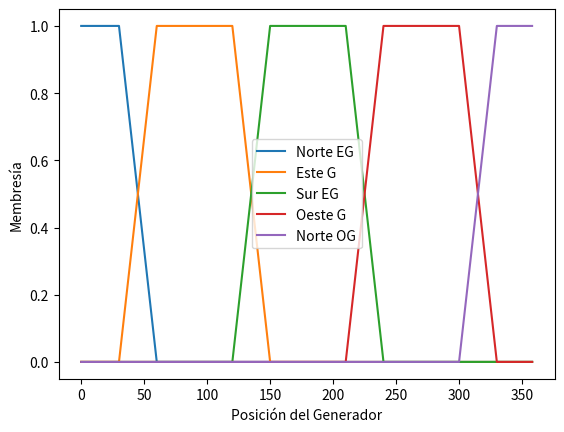
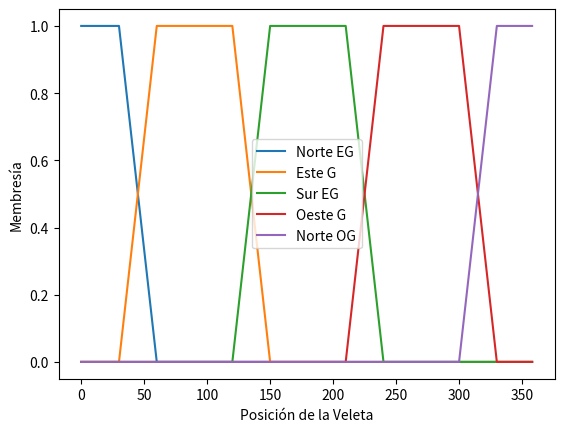
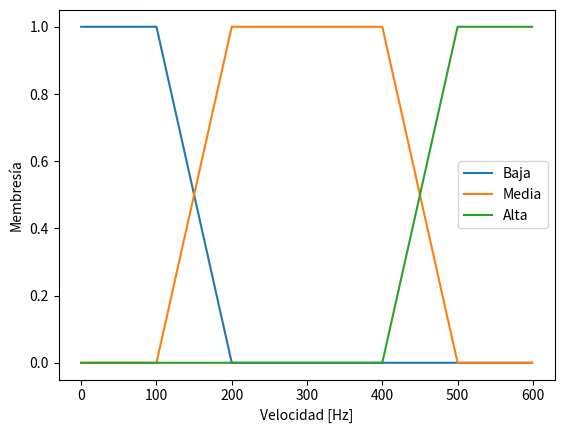
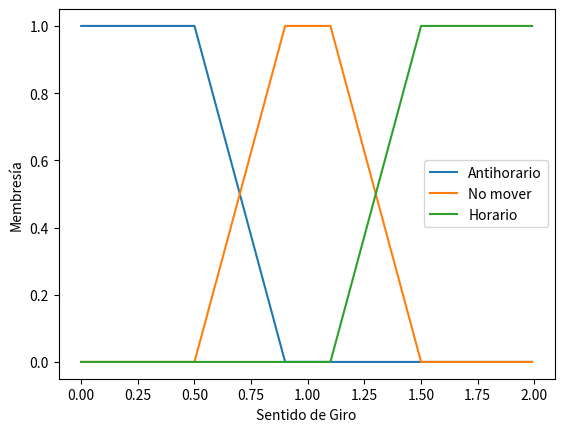

Reproduce these figures in Python, in order. (Note: this script raises an exception after producing the figures.)
import numpy as np
import matplotlib.pyplot as plt 

x = np.arange(0, 359, 1) 
y = np.arange(0, 359, 1)      
z1 = np.arange(0, 600, 1)
z2 = np.arange(0, 2, 0.01)


#Posición del generador
A1 = np.zeros(len(x)) #Norte EG
A2 = np.zeros(len(x)) #Este G
A3 = np.zeros(len(x)) #Sur G
A4 = np.zeros(len(x)) #Oeste G
A5 = np.zeros(len(x)) #Norte OG
#Posición de la veleta
B1 = np.zeros(len(y)) #Norte EG
B2 = np.zeros(len(y)) #Este G
B3 = np.zeros(len(y)) #Sur G
B4 = np.zeros(len(y)) #Oeste G
B5 = np.zeros(len(y)) #Norte OG

#Velocidad de giro
C1 = np.zeros(len(z1)) #Baja
C2 = np.zeros(len(z1)) #Media
C3 = np.zeros(len(z1)) #Alta

#Sentido de giro
D1 = np.zeros(len(z2)) #0
D2 = np.zeros(len(z2)) #1
D3 = np.zeros(len(z2)) #2

def funcionTrapezoidal(a,b,c,d,C,r):

  for i in range(len(r)):
    if i <= a:
      C[i] = 0
    elif a < i and i <= b:
      C[i] = (i - a)/(b - a)
    elif b < i and i <= c:
      C[i] = 1
    elif c < i and i <= d:
      C[i] = (d - i)/(d - c)
    elif d < i:
      C[i] = 0

  return C

#Generación de los conjuntos difusos

#Posición del generador
A1 = funcionTrapezoidal(-1,-1,30,60,A1,x)
A2 = funcionTrapezoidal(30,60,120,150,A2,x)
A3 = funcionTrapezoidal(120,150,210,240,A3,x)
A4 = funcionTrapezoidal(210,240,300,330,A4,x)
A5 = funcionTrapezoidal(300,330,359,359,A5,x)

plt.figure(1)
plt.plot(x,A1,label = "Norte EG")
plt.plot(x,A2,label = "Este G")
plt.plot(x,A3,label = "Sur EG")
plt.plot(x,A4,label = "Oeste G")
plt.plot(x,A5,label = "Norte OG")
plt.legend()
plt.xlabel("Posición del Generador")
plt.ylabel("Membresía")

#Posición de la veleta
B1 = funcionTrapezoidal(-1,-1,30,60,B1,y)
B2 = funcionTrapezoidal(30,60,120,150,B2,y)
B3 = funcionTrapezoidal(120,150,210,240,B3,y)
B4 = funcionTrapezoidal(210,240,300,330,B4,y)
B5 = funcionTrapezoidal(300,330,359,359,B5,y)

plt.figure(2)
plt.plot(y,B1,label = "Norte EG")
plt.plot(y,B2,label = "Este G")
plt.plot(y,B3,label = "Sur EG")
plt.plot(y,B4,label = "Oeste G")
plt.plot(y,B5,label = "Norte OG")
plt.legend()
plt.xlabel("Posición de la Veleta")
plt.ylabel("Membresía")

#Velocidad de giro
C1 = funcionTrapezoidal(-1,-1,100,200,C1,z1)
C2 = funcionTrapezoidal(100,200,400,500,C2,z1)
C3 = funcionTrapezoidal(400,500,600,600,C3,z1)

plt.figure(3)
plt.plot(z1,C1,label = "Baja")
plt.plot(z1,C2,label = "Media")
plt.plot(z1,C3,label = "Alta")
plt.legend()
plt.xlabel("Velocidad [Hz]")
plt.ylabel("Membresía")

#Sentido de giro
D1 = funcionTrapezoidal(-1*100,-1*100,0.5*100,0.9*100,D1,z2)
D2 = funcionTrapezoidal(0.5*100,0.9*100,1.1*100,1.5*100,D2,z2)
D3 = funcionTrapezoidal(1.1*100,1.5*100,2*100,2*100,D3,z2)

plt.figure(4)
plt.plot(z2,D1,label = "Antihorario")
plt.plot(z2,D2,label = "No mover")
plt.plot(z2,D3,label = "Horario")
plt.legend()
plt.xlabel("Sentido de Giro")
plt.ylabel("Membresía")


#Obtención de los grados de pertenencia a los conjuntos de los universos de entrada

valx = int(input("Ingrese el valor de la posición del generador(0-359): "))
memA = [A1[valx],A2[valx],A3[valx],A4[valx],A5[valx]]
valy = int(input("Ingrese el valor de la veleta (0-359): "))
memB = [B1[valy],B2[valy],B3[valy],B4[valy],B5[valy]]

#Composición max - min (Evaluación de las reglas "si-entonces")

#Tablas de inferencia (intersección - min)
tabla = [[np.minimum(memA[0],memB[0]),
          np.minimum(memA[1],memB[0]),
         np.minimum(memA[2],memB[0]),
         np.minimum(memA[3],memB[0]),
         np.minimum(memA[4],memB[0])],
         [np.minimum(memA[0],memB[1]),
          np.minimum(memA[1],memB[1]),
         np.minimum(memA[2],memB[1]),
         np.minimum(memA[3],memB[1]),
         np.minimum(memA[4],memB[1])],
         [np.minimum(memA[0],memB[2]),
          np.minimum(memA[1],memB[2]),
         np.minimum(memA[2],memB[2]),
         np.minimum(memA[3],memB[2]),
         np.minimum(memA[4],memB[2])],
         [np.minimum(memA[0],memB[3]),
          np.minimum(memA[1],memB[3]),
         np.minimum(memA[2],memB[3]),
         np.minimum(memA[3],memB[3]),
         np.minimum(memA[4],memB[3])],
         [np.minimum(memA[0],memB[4]),
          np.minimum(memA[1],memB[4]),
         np.minimum(memA[2],memB[4]),
         np.minimum(memA[3],memB[4])
         ,np.minimum(memA[4],memB[4])]] 

print("Tabla de inferencia: ",str(tabla))

#Agregación - max hacia Velocidad de giro
agregacionC1 = max(tabla[0][0],max(tabla[1][1],
                                   max(tabla[2][2],
               max(tabla[3][3],max(tabla[4][4],
                                   max(tabla[4][0],tabla[0][4])))))) #Baja
agregacionC2 = max(tabla[0][1],max(tabla[0][3],
                                   max(tabla[1][0],
               max(tabla[1][2],max(tabla[1][4],
                                   max(tabla[2][1],
               max(tabla[2][3],max(tabla[3][0],
                                   max(tabla[3][2],
               max(tabla[3][4],max(tabla[4][1],
                                   tabla[4][3]))))))))))) #Media
agregacionC3 = max(tabla[0][2],max(tabla[1][3],
                                   max(tabla[2][0],
               max(tabla[2][4],max(tabla[3][1],
                                   tabla[4][2]))))) #Alta              

#Agregación - max hacia Sentido de giro
agregacionD1 = max(tabla[0][0],max(tabla[1][1],
        max(tabla[2][2],max(tabla[3][3],max(tabla[4][4],
        max(tabla[4][0],tabla[0][4])))))) #Baja
agregacionD2 = max(tabla[0][1],max(tabla[0][2],
            max(tabla[1][2],max(tabla[2][3],max(tabla[2][4],
            max(tabla[3][0],max(tabla[3][1],
               max(tabla[3][4],tabla[4][1])))))))) #Media
agregacionD3 = max(tabla[0][3],max(tabla[1][0],
            max(tabla[1][3],max(tabla[1][4],max(tabla[2][0],
            max(tabla[2][1],max(tabla[3][2],
               max(tabla[4][2],tabla[4][3])))))))) #Alta

aux1 = agregacionC1*np.ones(len(C1))
aux2 = agregacionC2*np.ones(len(C2))
aux3 = agregacionC3*np.ones(len(C3))

aux4 = agregacionD1*np.ones(len(D1))
aux5 = agregacionD2*np.ones(len(D2))
aux6 = agregacionD3*np.ones(len(D3))

C1_r = np.minimum(C1,aux1)
C2_r = np.minimum(C2,aux2)
C3_r = np.minimum(C3,aux3)

D1_r = np.minimum(D1,aux4)
D2_r = np.minimum(D2,aux5)
D3_r = np.minimum(D3,aux6)
 
plt.figure(5)
plt.plot(z1,C1,z1,C2,z1,C3)
plt.plot(z1,C1_r,label = "C1 recortado")
plt.plot(z1,C2_r,label = "C2 recortado")
plt.plot(z1,C3_r,label = "C3 recortado")
plt.xlabel("Velocidad [Hz]")
plt.ylabel("Membresía")
plt.legend()
 
plt.figure(6)
plt.plot(z2,D1,z2,D2,z2,D3)
plt.plot(z2,D1_r,label = "D1 recortado")
plt.plot(z2,D2_r,label = "D2 recortado")
plt.plot(z2,D3_r,label = "D3 recortado")
plt.xlabel("Sentido de giro")
plt.ylabel("Membresía") 
plt.legend()

#Dedifusificación

#Velocidad de Giro
z_d = 0
nume = 0
deno = 0

CT1 = np.maximum(C1_r,np.maximum(C2_r,C3_r))
plt.figure(7)
plt.plot(z1,CT1)
plt.xlabel("Velocidad [Hz]")
plt.ylabel("Membresía")

for i in range(len(z1)):
  nume += CT1[i]*i
  deno += CT1[i]

z_d = nume/deno
print("z* = ", str(z_d), " [Hz]")

#Sentido de giro

z_d = 0
nume = 0
deno = 0

CT2 = np.maximum(D1_r,np.maximum(D2_r,D3_r))
plt.figure(8)
plt.plot(z2,CT2)
plt.xlabel("Sentido de giro")
plt.ylabel("Membresía")

for i in range(len(z2)):
  nume += CT2[i]*i/100
  deno += CT2[i]

z_d = nume/deno
print("z* = ", str(z_d))

